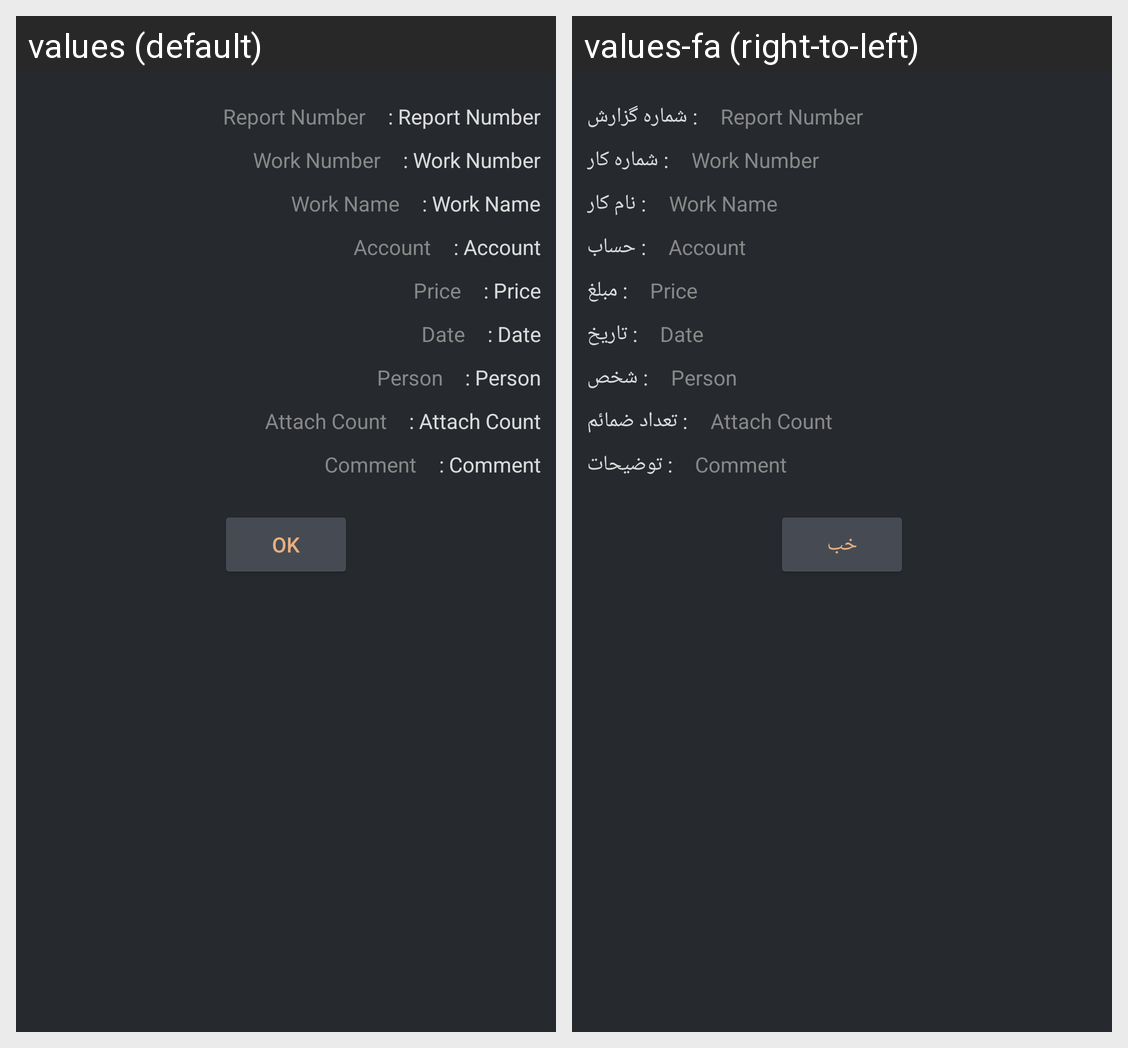

This grid shows one Android layout under two languages. Give, for every string resource on the screen, its name, the default text and each shown locale's text.
Android screen res/layout/dialog_show_detail_work.xml rendered under 2 locales, left to right: values (default), values-fa (right-to-left). Device: Nexus 5 (rendered at 1080×1920; each locale shown at half size, 540×960, under a caption strip naming it); theme Dark_AppTheme.
Strings drawn on this screen, with the default value and each locale's value (text and hints the layout hard-codes, and strings that could not be matched under every locale, appear in the picture but are not listed):

textView_report_number
  values: : Report Number
  values-fa: : شماره گزارش

textView_work_number
  values: : Work Number
  values-fa: : شماره کار

textView_work_name
  values: : Work Name
  values-fa: : نام کار

textView_account
  values: : Account
  values-fa: : حساب

textView_price_2
  values: : Price
  values-fa: : مبلغ

textView_date
  values: : Date
  values-fa: : تاریخ

textView_person
  values: : Person
  values-fa: : شخص

textView_attach_count
  values: : Attach Count
  values-fa: : تعداد ضمائم

textView_comment
  values: : Comment
  values-fa: : توضیحات

button_name_ok
  values: OK
  values-fa: خب
